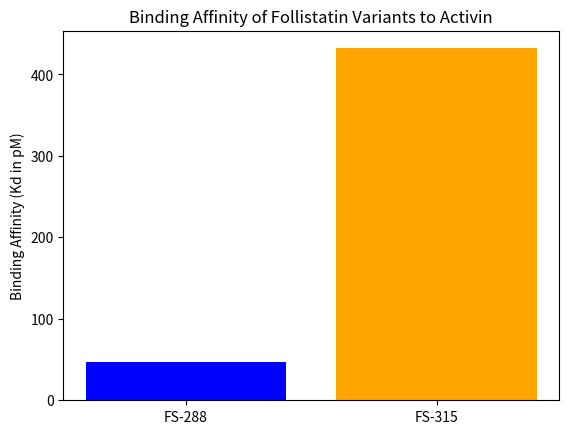

This chart was generated by the following Python code:
import pandas as pd

# Data for binding affinities
data = {'Isoform': ['FS-288', 'FS-315'], 'Kd (pM)': [46.5, 432]}
df = pd.DataFrame(data)

# Calculate the difference in binding affinity
binding_difference = df['Kd (pM)'].diff().iloc[-1]

# Display the results
print(df)
print(f'Difference in binding affinity: {binding_difference} pM')

# Visualization of binding affinities
import matplotlib.pyplot as plt

plt.bar(df['Isoform'], df['Kd (pM)'], color=['blue', 'orange'])
plt.ylabel('Binding Affinity (Kd in pM)')
plt.title('Binding Affinity of Follistatin Variants to Activin')
plt.show()